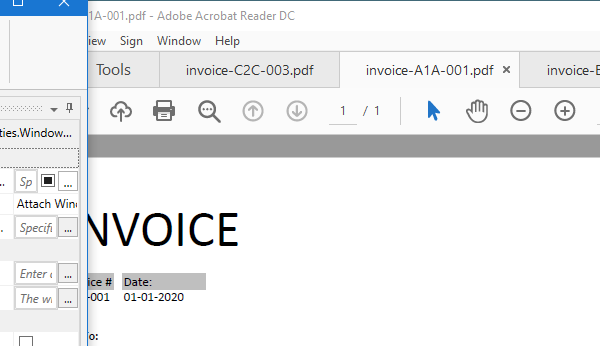
Workflow: Main

Step 1: Attach Window 'AcroRd32.exe invoice-A1...' on the element (acrord32.exe)

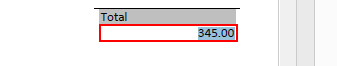
Step 2: get-text from the text

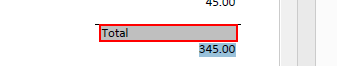
Step 3: Find Element 'text  Total' on the text 'Total' in window 'AVScrolledPageView'

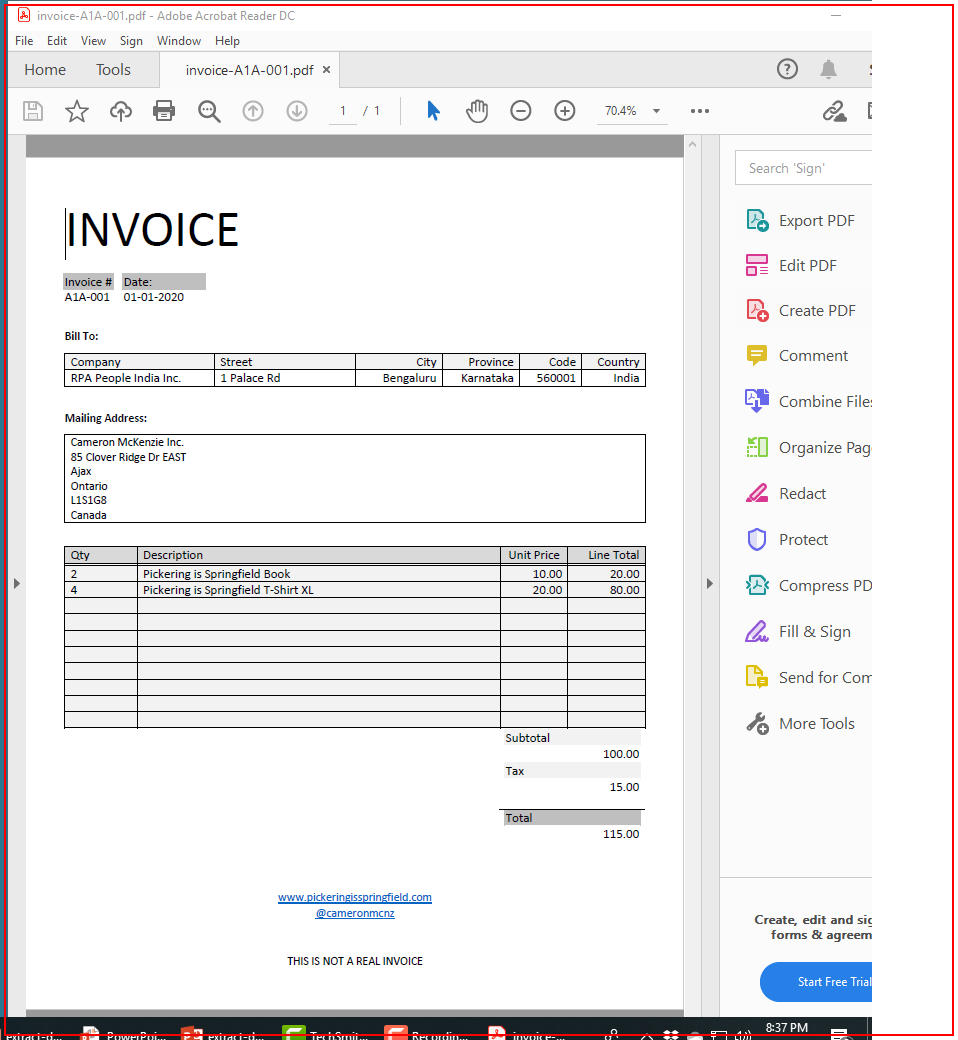
Step 4: Close Application 'AcroRd32.exe invoice-A1...'